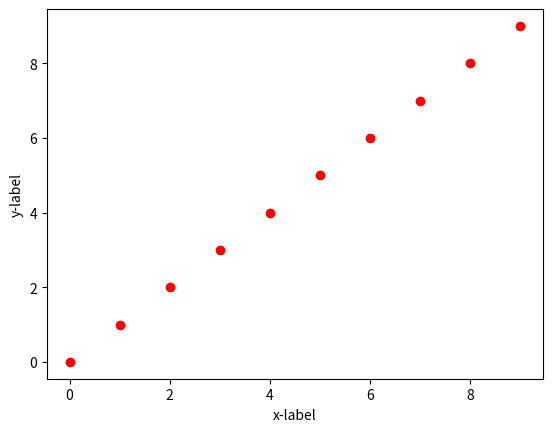

Recreate this plot in Python.
import matplotlib.pyplot as plt 
import numpy as np 

class LineSet():
    def __init__(self):
        self.x = [x for x in range(10)]
        self.y = [self.x[y]  for y in range(10)]
        plt.plot(self.x,self.y,'ro')
        self.setLabel()

    def setLabel(self):
        plt.xlabel('x-label')
        plt.ylabel('y-label')

if __name__ == "__main__":
    line = LineSet()
    plt.show()

